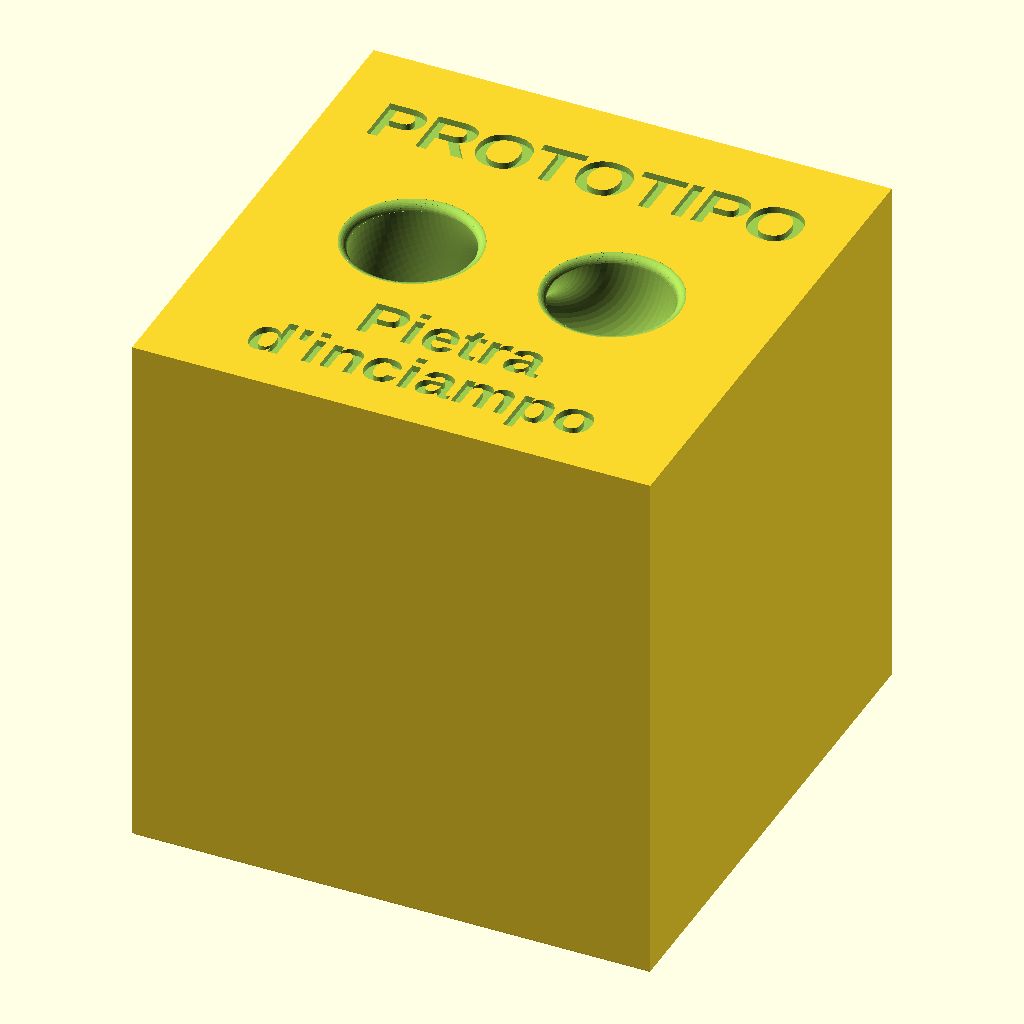
Cell 1: the model at its default parameters.
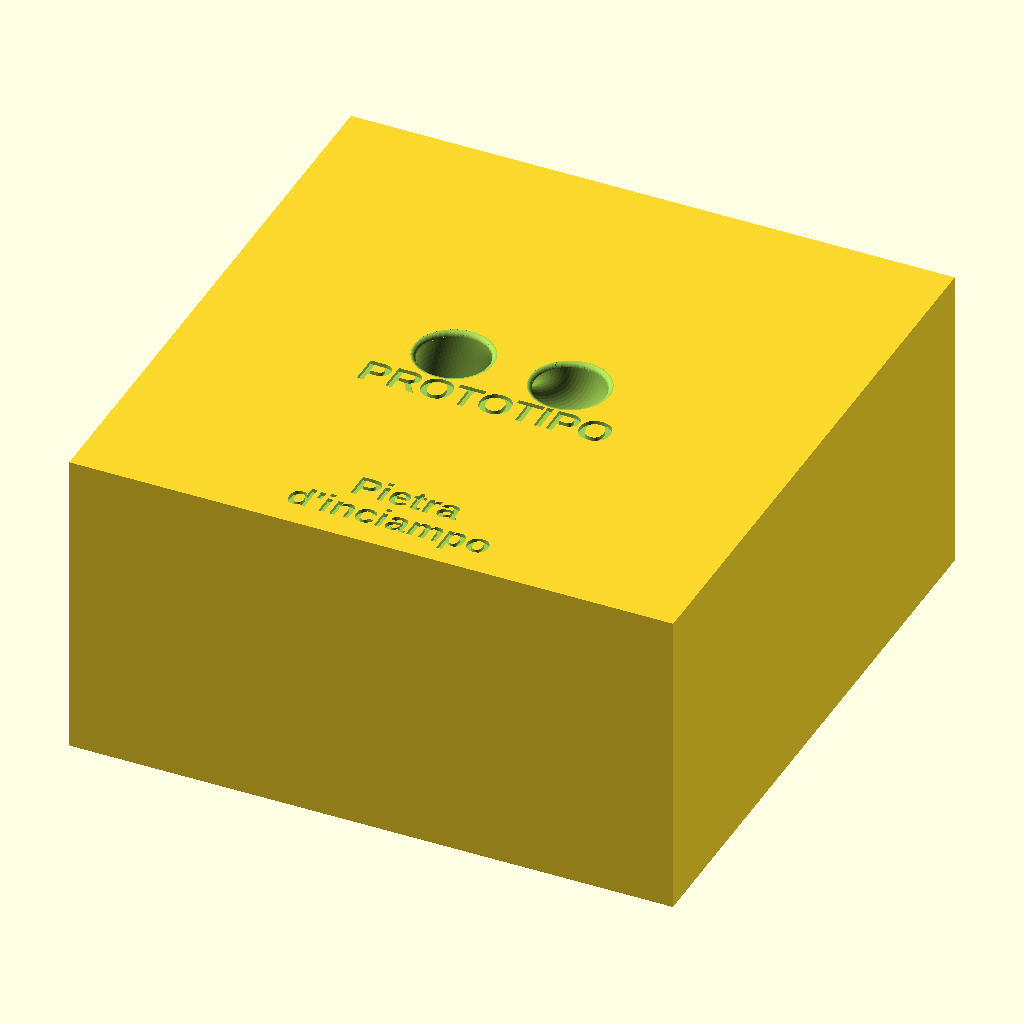
Cell 2: the same model with lato = 192.
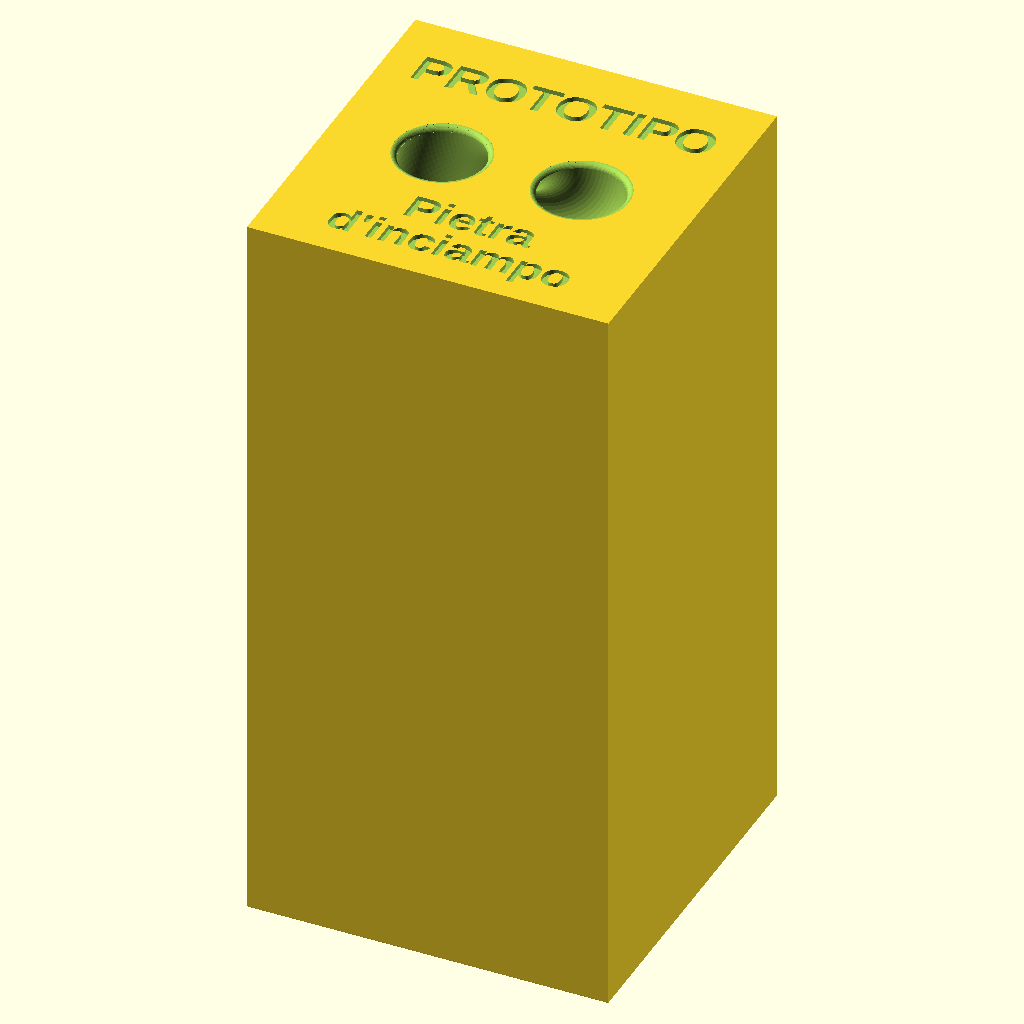
Cell 3: altezza = 200 (everything else at default).
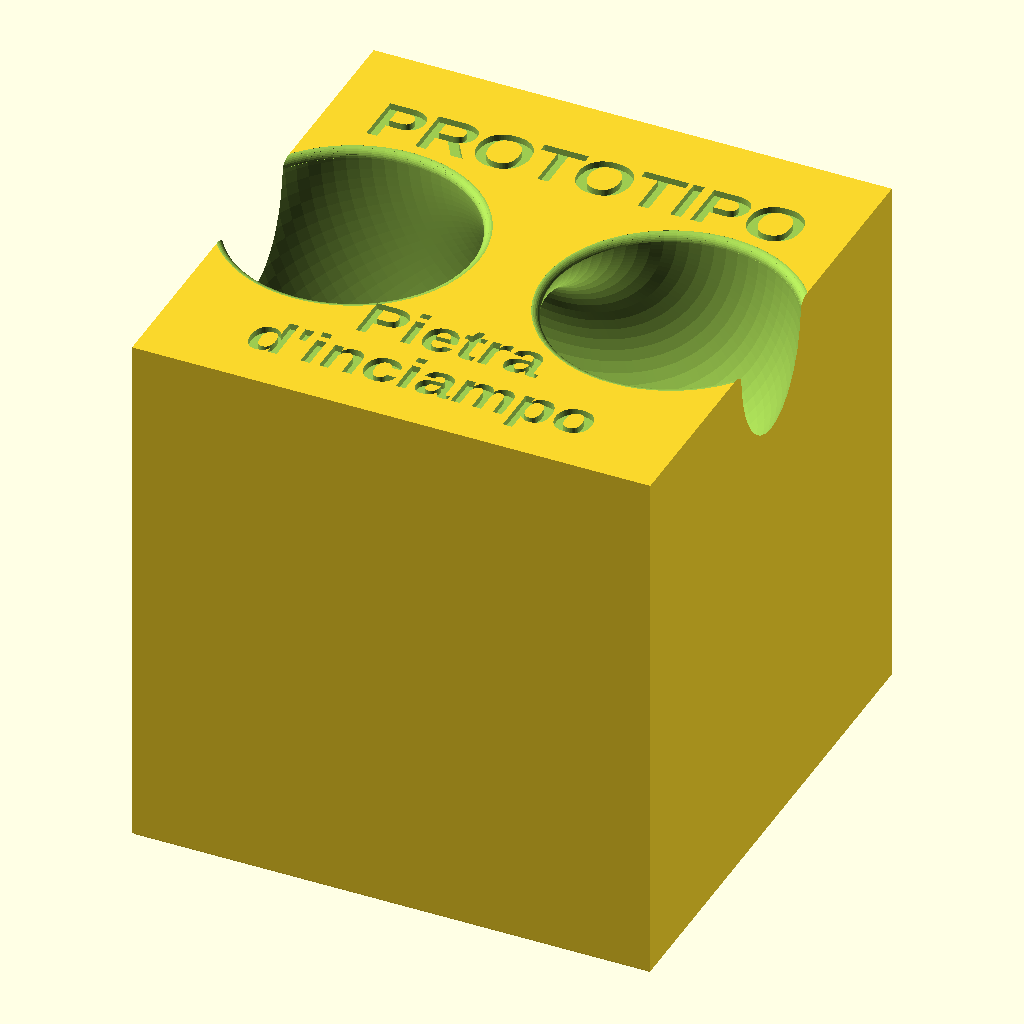
Cell 4 — r_tubo set to 22, the other parameters unchanged.
The same orthographic view direction (rotation 55°, 0°, 25°; colour scheme Cornfield) for every cell, with the view re-fitted per cell, so scale and position can differ between cells.
Source of the model, pietra_inciampo.scad:
// Prototipo pietra d'inciampo (calibro per verificare i solchi)
// Stampa: PETG, faccia con il testo verso l'alto, nessun supporto.

/* [Blocco] */
lato     = 96;   // mm, lato della base
altezza  = 100;  // mm, altezza totale del modello
smusso   = 0.5;  // mm, smusso dello spigolo inferiore (invito + compensa elephant foot)

/* [Testo] */
// ogni riga: [testo, altezza caratteri (mm), quota Y della linea di base (mm)]
righe        = [
    ["PROTOTIPO",  10, 73.5],   // sopra la presa
    ["Pietra",      9, 20.5],   // sotto la presa
    ["d'inciampo",  9, 8.5],
];
profondita   = 1.2;           // profondità dell'incisione (mm), ~6 layer da 0.2
font         = "Liberation Sans:style=Bold";

/* [Presa] */
// Presa a mezzo toro: il centro dell'anello sta sulla faccia superiore, l'asse è lungo Y.
// Le dita entrano dalle due aperture tonde e si incontrano sotto il ponticello.
r_tubo     = 11;    // raggio della sezione del tubo (mm): aperture da 2*r_tubo
r_anima    = 7.5;   // raggio del ponticello centrale pieno (mm)
r_bordo    = 1.5;   // raggio di raccordo del bordo delle aperture (mm)
fori_y     = lato / 2;  // centro della presa sull'asse Y: al centro per tirare in asse

$fn = 64;

r_toro = r_anima + r_tubo;  // raggio della linea media dell'anello

// ---------------------------------------------------------------- blocco

module blocco() {
    hull() {
        translate([smusso, smusso, 0])
            cube([lato - 2 * smusso, lato - 2 * smusso, altezza]);
        translate([0, 0, smusso])
            cube([lato, lato, altezza - smusso]);
    }
}

// ---------------------------------------------------------------- testo

module testo() {
    translate([0, 0, altezza - profondita])
        linear_extrude(height = profondita + 0.01)  // sfora in alto per un taglio pulito
            for (r = righe)
                translate([lato / 2, r[2]])
                    text(r[0], size = r[1], font = font,
                         halign = "center", valign = "baseline");
}

// ---------------------------------------------------------------- presa

// raccordo a quarto di cerchio sul bordo superiore di un profilo convesso
module raccordo_bordo(passi = 8) {
    function off(i) = r_bordo - r_bordo * sin(90 * i / passi);
    function dz(i)  = r_bordo - r_bordo * cos(90 * i / passi);
    for (i = [0 : passi - 1])
        hull() {
            for (j = [i, i + 1])
                translate([0, 0, altezza - dz(j)])
                    linear_extrude(height = 0.01) offset(r = off(j)) children();
        }
    translate([0, 0, altezza - 0.01])
        linear_extrude(height = 1) offset(r = r_bordo) children();
}

module presa() {
    translate([lato / 2, fori_y, 0]) {
        // toro completo: la metà superiore cade fuori dal blocco
        translate([0, 0, altezza])
            rotate([90, 0, 0])
                rotate_extrude($fn = 128)
                    translate([r_toro, 0]) circle(r = r_tubo, $fn = 64);
        for (s = [-1, 1])
            raccordo_bordo() translate([s * r_toro, 0]) circle(r = r_tubo);
    }
}

// ---------------------------------------------------------------- modello

// valori esposti ai file che fanno `use <pietra_inciampo.scad>`
function altezza_modello() = altezza;
function lato_modello()    = lato;
function prof_presa()      = r_toro + r_tubo;  // quota più bassa della cavità sotto la cima

module modello() {
    difference() {
        blocco();
        testo();
        presa();
    }
}

modello();
Parameter table extracted from the source (name, type, default, range or options):
lato: number, default 96
altezza: number, default 100
smusso: number, default 0.5
profondita: number, default 1.2
font: string, default "Liberation Sans:style=Bold"
r_tubo: number, default 11
r_anima: number, default 7.5
r_bordo: number, default 1.5
